Run: headless pygame with SDL's dummy video driver; simulated clock (each Clock.tick advances the game by its frame time, no real sleeping); random seed 0; keys injected as events and as key.get_pressed() state; mouse plan: one left click at the window centre at the start of phase 2, then a move to the lower-right quarter at the start of phase 3.
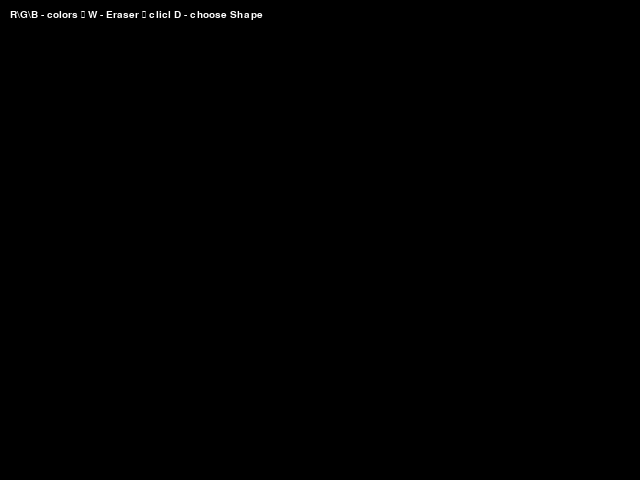
Frame 1 of 4 · flips 1–60 · no input
Frame 2 of 4 · flips 61–180 · clicked the window centre · tapped SPACE, RETURN · held RIGHT (→), D · screen unchanged from frame 1, image omitted
Frame 3 of 4 · flips 181–300 · moved the mouse to the lower-right quarter · held DOWN (↓), S · screen unchanged from frame 2, image omitted
Frame 4 of 4 · flips 301–420 · held LEFT (←), A, UP (↑), W · screen unchanged from frame 3, image omitted

The pygame program that drew these frames:

import pygame, sys, random


class Paint:
    def __init__(self):
        pygame.init()

        self.screen = pygame.display.set_mode((640, 480))
        self.clock = pygame.time.Clock()
        self.font = pygame.font.SysFont("Verdana", 15)
        
        
        self.radius = 15
        self.mode = 'blue'
        

        self.points = [] # a list for storing already completed lines 
        self.cur_points = [] # a list for the points of the line that drawing right now
        

        self.is_erace = False

        self.shapes =[]
        self.draw_shape = False
        self.start_pos = (0,0)
        self.shape_type = 0
        
    def drawLineBetween(self, start, end, width, color_mode):
        
        if color_mode == 'blue':
            color = (0, 0, 255)
        elif color_mode == 'red':
            color = (255, 0, 0)
        elif color_mode == 'green':
            color = (0, 255, 0)
        
        dx = start[0] - end[0]
        dy = start[1] - end[1]
        iterations = max(abs(dx), abs(dy))
        
        if iterations == 0:
            pygame.draw.circle(self.screen, color,start, width)
            return 
        
        for i in range(iterations):
            progress = 1.0 * i / iterations
            aprogress = 1 - progress
            x = int(aprogress * start[0] + progress * end[0])
            y = int(aprogress * start[1] + progress * end[1])
            pygame.draw.circle(self.screen, color, (x, y), width)

    
    def eraser(self, start, end, width):
        dx = start[0] - end[0]
        dy = start[1] - end[1]
        iterations = max(abs(dx), abs(dy))
        if iterations == 0: 
            pygame.draw.circle(self.screen, (0, 0, 0), start, width)
        
        for i in range(iterations):
            progress = 1.0 * i / iterations
            aprogress = 1 - progress
            x = int(aprogress * start[0] + progress * end[0])
            y = int(aprogress * start[1] + progress * end[1])
            pygame.draw.circle(self.screen, (0, 0, 0), (x, y), width)
    def draw_figure(self, screen, type ,start, end,color):
            x1, y1 = start
            x2, y2 = end
            width = x2 - x1
            height = y2 - y1 
            # draw square
            if type == 0:
                pygame.draw.rect(screen, color, (x1, y1, width, height), 2)
            # draw right triangle
            elif type == 1:
                pygame.draw.polygon(screen, color, [(x1, y1), (x1, y2), (x2, y2)], 2)
            # draw equilateral triangle
            elif type == 2:
                pygame.draw.polygon(screen, color, [(x1 + width // 2, y1), (x1, y2), (x2, y2)], 2)
            # draw rhombus
            elif type == 3:
                points_rhomb = [
                    (x1 + width // 2, y1), 
                    (x2, y1 + height // 2),
                    (x1 + width // 2, y2), 
                    (x1, y1 + height // 2)  
                ]
                pygame.draw.polygon(screen, color, points_rhomb, 2)
            # draw cicrle
            elif type == 4:
                radius = int ((x2-x1))
                pygame.draw.circle(screen, color, (x1, y1), radius,2)
            # draw fixed square
            elif type == 5:
                pygame.draw.rect(screen, color, (x1, y1,  width, height),2)

    def run(self):  
        while True:
            mouse_pos = pygame.mouse.get_pos()
            mouse_button = pygame.mouse.get_pressed()

            for event in pygame.event.get():
                
                if event.type == pygame.QUIT:
                    pygame.quit()
                    sys.exit()
                
                if event.type == pygame.KEYDOWN:
                
                    # if a letter key was pressed
                    if event.key == pygame.K_r:
                        self.mode = 'red'
                    elif event.key == pygame.K_g:
                        self.mode = 'green'
                    elif event.key == pygame.K_b:
                        self.mode = 'blue'
                    elif event.key == pygame.K_w:
                        self.is_erace = not self.is_erace
                    
                    # shape mode switching
                    elif event.key == pygame.K_d:
                        if not self.draw_shape:
                            self.draw_shape = True
                            self.start_pos = mouse_pos
                        else:
                            # switching the shape type
                            self.shape_type = (self.shape_type + 1)% 6
                if  event.type == pygame.MOUSEBUTTONDOWN:

                    if event.button == 3: # right mouse button cancel drawing shapes
                        self.draw_shape = False

                    if event.button == 1 and self.draw_shape: # left mouse button save drawing shapes
                        color = (0, 0, 255) if self.mode == 'blue' else (255, 0, 0) if self.mode == 'red' else (0, 255, 0)
                        self.shapes.append({
                            'type': self.shape_type,
                            'start': self.start_pos,
                            'end': mouse_pos,
                            'color': color
                        })
                        self.draw_shape = False

            self.screen.fill((0, 0, 0))
            
            for sh in self.shapes:
                self.draw_figure(self.screen, sh['type'], sh['start'], sh['end'], sh['color'])

            for line in self.points:
                pts = line['line_points']
                for i in range(len(pts) - 1):
                    if line['line_erace']:
                        self.eraser(pts[i], pts[i+1], line['line_radius'])
                    else:
                        self.drawLineBetween(pts[i], pts[i+1], line['line_radius'], line['line_mode'])

            # getting the state of the mouse buttons (left, middle, right)
            if mouse_button[0] and not self.draw_shape:
                position = pygame.mouse.get_pos()
                if not self.cur_points or self.cur_points[-1] != position:
                    self.cur_points.append(position)
            else:
                if self.cur_points:
                    self.points.append({
                        'line_points': self.cur_points,
                        'line_mode': self.mode,
                        'line_erace': self.is_erace,
                        'line_radius': self.radius
                    })
                    self.cur_points = []
           

            if self.cur_points:
                for i in range(len(self.cur_points) - 1):
                    if self.is_erace:
                        self.eraser(self.cur_points[i], self.cur_points[i+1], self.radius)
                    else:
                        self.drawLineBetween(self.cur_points[i], self.cur_points[i+1], self.radius, self.mode)



            key = self.font.render("R\G\B - colors \n W - Eraser \n clicl D - choose Shape",True, (255,255,255))
            self.screen.blit(key,(10,10))

            if self.draw_shape:
                color = (0, 0, 255) if self.mode == 'blue' else (255, 0, 0) if self.mode == 'red' else (0, 255, 0)
                self.draw_figure(self.screen, self.shape_type, self.start_pos, mouse_pos, color)
            
            pygame.display.flip()
            self.clock.tick(60)

if __name__ == '__main__':
    game = Paint()
    game.run()
